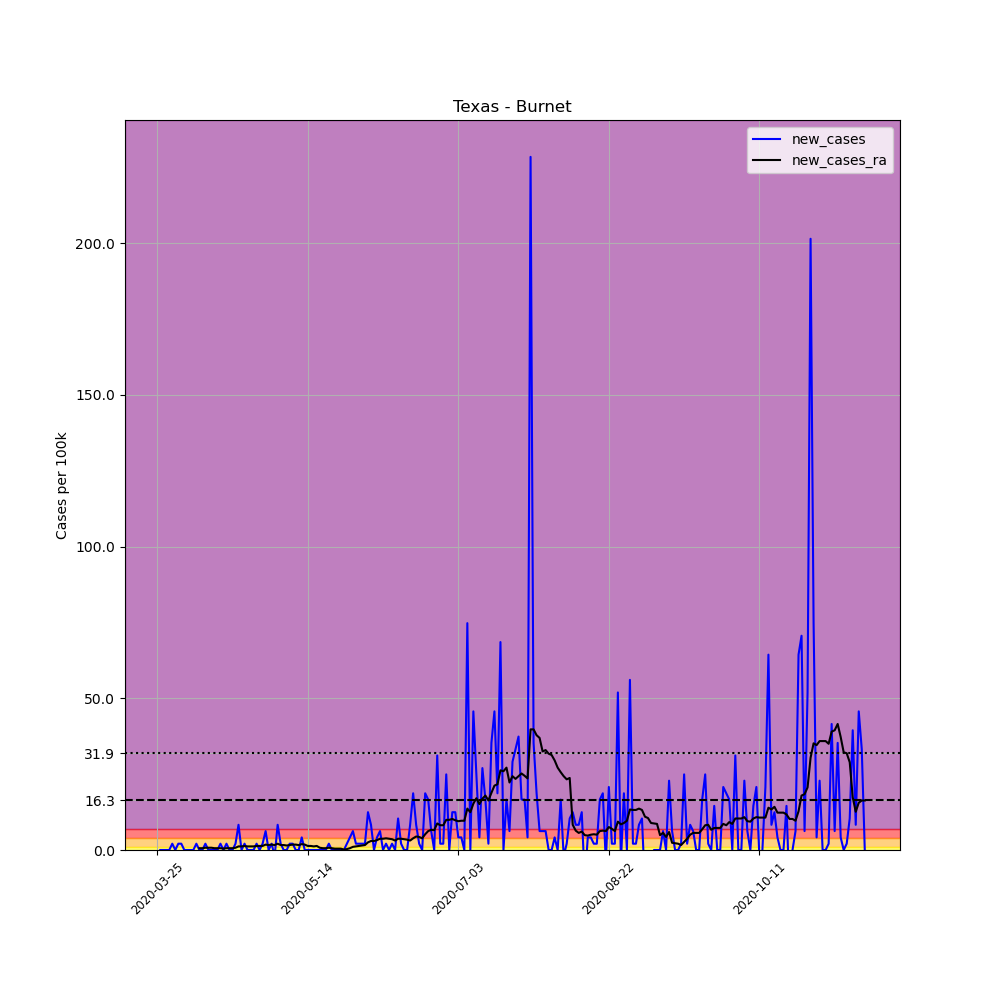

The data file committed next to this chart (first rows):
, date, county, state, fips, cases, deaths, COUNTY, STNAME, CTYNAME, POPESTIMATE2019, per_100k, new_cases, new_cases_ra
354023, 2020-03-25, Burnet, Texas, 48053, 1, 0, 53, Texas, Burnet, 48155, 2.077, , 
354024, 2020-03-26, Burnet, Texas, 48053, 1, 0, 53, Texas, Burnet, 48155, 2.077, 0.0, 
354025, 2020-03-27, Burnet, Texas, 48053, 1, 0, 53, Texas, Burnet, 48155, 2.077, 0.0, 
354026, 2020-03-28, Burnet, Texas, 48053, 1, 0, 53, Texas, Burnet, 48155, 2.077, 0.0, 
354027, 2020-03-29, Burnet, Texas, 48053, 1, 0, 53, Texas, Burnet, 48155, 2.077, 0.0, 
354028, 2020-03-30, Burnet, Texas, 48053, 2, 0, 53, Texas, Burnet, 48155, 4.153, 2.077, 
354029, 2020-03-31, Burnet, Texas, 48053, 2, 0, 53, Texas, Burnet, 48155, 4.153, 0.0, 
354030, 2020-04-01, Burnet, Texas, 48053, 3, 0, 53, Texas, Burnet, 48155, 6.23, 2.077, 
354031, 2020-04-02, Burnet, Texas, 48053, 4, 0, 53, Texas, Burnet, 48155, 8.307, 2.077, 
354032, 2020-04-03, Burnet, Texas, 48053, 4, 0, 53, Texas, Burnet, 48155, 8.307, 0.0, 
354033, 2020-04-04, Burnet, Texas, 48053, 4, 0, 53, Texas, Burnet, 48155, 8.307, 0.0, 
354034, 2020-04-05, Burnet, Texas, 48053, 4, 0, 53, Texas, Burnet, 48155, 8.307, 0.0, 
354035, 2020-04-06, Burnet, Texas, 48053, 4, 0, 53, Texas, Burnet, 48155, 8.307, 0.0, 
354036, 2020-04-07, Burnet, Texas, 48053, 5, 0, 53, Texas, Burnet, 48155, 10.38, 2.077, 
354037, 2020-04-08, Burnet, Texas, 48053, 5, 0, 53, Texas, Burnet, 48155, 10.38, 0.0, 0.5933
354038, 2020-04-09, Burnet, Texas, 48053, 5, 0, 53, Texas, Burnet, 48155, 10.38, 0.0, 0.5933
354039, 2020-04-10, Burnet, Texas, 48053, 6, 0, 53, Texas, Burnet, 48155, 12.46, 2.077, 0.7417
354040, 2020-04-11, Burnet, Texas, 48053, 6, 0, 53, Texas, Burnet, 48155, 12.46, 0.0, 0.7417
354041, 2020-04-12, Burnet, Texas, 48053, 6, 0, 53, Texas, Burnet, 48155, 12.46, 0.0, 0.7417
354042, 2020-04-13, Burnet, Texas, 48053, 6, 0, 53, Texas, Burnet, 48155, 12.46, 0.0, 0.5933
354043, 2020-04-14, Burnet, Texas, 48053, 6, 0, 53, Texas, Burnet, 48155, 12.46, 0.0, 0.5933
354044, 2020-04-15, Burnet, Texas, 48053, 7, 0, 53, Texas, Burnet, 48155, 14.54, 2.077, 0.5933
354045, 2020-04-16, Burnet, Texas, 48053, 7, 0, 53, Texas, Burnet, 48155, 14.54, 0.0, 0.445
354046, 2020-04-17, Burnet, Texas, 48053, 8, 0, 53, Texas, Burnet, 48155, 16.61, 2.077, 0.5933
354047, 2020-04-18, Burnet, Texas, 48053, 8, 0, 53, Texas, Burnet, 48155, 16.61, 0.0, 0.5933
354048, 2020-04-19, Burnet, Texas, 48053, 8, 0, 53, Texas, Burnet, 48155, 16.61, 0.0, 0.5933
354049, 2020-04-20, Burnet, Texas, 48053, 9, 0, 53, Texas, Burnet, 48155, 18.69, 2.077, 0.7417
354050, 2020-04-21, Burnet, Texas, 48053, 13, 0, 53, Texas, Burnet, 48155, 27, 8.307, 1.187
354051, 2020-04-22, Burnet, Texas, 48053, 13, 0, 53, Texas, Burnet, 48155, 27, 0.0, 1.187
354052, 2020-04-23, Burnet, Texas, 48053, 14, 0, 53, Texas, Burnet, 48155, 29.07, 2.077, 1.335
354053, 2020-04-24, Burnet, Texas, 48053, 14, 0, 53, Texas, Burnet, 48155, 29.07, 0.0, 1.187
354054, 2020-04-25, Burnet, Texas, 48053, 14, 0, 53, Texas, Burnet, 48155, 29.07, 0.0, 1.187
354055, 2020-04-26, Burnet, Texas, 48053, 14, 0, 53, Texas, Burnet, 48155, 29.07, 0.0, 1.187
354056, 2020-04-27, Burnet, Texas, 48053, 15, 0, 53, Texas, Burnet, 48155, 31.15, 2.077, 1.335
354057, 2020-04-28, Burnet, Texas, 48053, 15, 0, 53, Texas, Burnet, 48155, 31.15, 0.0, 1.335
354058, 2020-04-29, Burnet, Texas, 48053, 16, 0, 53, Texas, Burnet, 48155, 33.23, 2.077, 1.335
354059, 2020-04-30, Burnet, Texas, 48053, 19, 0, 53, Texas, Burnet, 48155, 39.46, 6.23, 1.78
354060, 2020-05-01, Burnet, Texas, 48053, 19, 0, 53, Texas, Burnet, 48155, 39.46, 0.0, 1.632
354061, 2020-05-02, Burnet, Texas, 48053, 20, 0, 53, Texas, Burnet, 48155, 41.53, 2.077, 1.78
354062, 2020-05-03, Burnet, Texas, 48053, 19, 0, 53, Texas, Burnet, 48155, 39.46, -2.077, 1.632
354063, 2020-05-04, Burnet, Texas, 48053, 23, 0, 53, Texas, Burnet, 48155, 47.76, 8.307, 2.077
354064, 2020-05-05, Burnet, Texas, 48053, 24, 0, 53, Texas, Burnet, 48155, 49.84, 2.077, 1.632
354065, 2020-05-06, Burnet, Texas, 48053, 24, 0, 53, Texas, Burnet, 48155, 49.84, 0.0, 1.632
354066, 2020-05-07, Burnet, Texas, 48053, 24, 0, 53, Texas, Burnet, 48155, 49.84, 0.0, 1.483
354067, 2020-05-08, Burnet, Texas, 48053, 25, 0, 53, Texas, Burnet, 48155, 51.92, 2.077, 1.632
354068, 2020-05-09, Burnet, Texas, 48053, 26, 0, 53, Texas, Burnet, 48155, 53.99, 2.077, 1.78
354069, 2020-05-10, Burnet, Texas, 48053, 26, 0, 53, Texas, Burnet, 48155, 53.99, 0.0, 1.78
354070, 2020-05-11, Burnet, Texas, 48053, 26, 0, 53, Texas, Burnet, 48155, 53.99, 0.0, 1.632
354071, 2020-05-12, Burnet, Texas, 48053, 28, 0, 53, Texas, Burnet, 48155, 58.15, 4.153, 1.928
354072, 2020-05-13, Burnet, Texas, 48053, 28, 0, 53, Texas, Burnet, 48155, 58.15, 0.0, 1.78
354073, 2020-05-14, Burnet, Texas, 48053, 28, 0, 53, Texas, Burnet, 48155, 58.15, 0.0, 1.335
354074, 2020-05-15, Burnet, Texas, 48053, 28, 0, 53, Texas, Burnet, 48155, 58.15, 0.0, 1.335
354075, 2020-05-16, Burnet, Texas, 48053, 28, 0, 53, Texas, Burnet, 48155, 58.15, 0.0, 1.187
354076, 2020-05-17, Burnet, Texas, 48053, 28, 0, 53, Texas, Burnet, 48155, 58.15, 0.0, 1.335
354077, 2020-05-18, Burnet, Texas, 48053, 28, 0, 53, Texas, Burnet, 48155, 58.15, 0.0, 0.7417
354078, 2020-05-19, Burnet, Texas, 48053, 28, 0, 53, Texas, Burnet, 48155, 58.15, 0.0, 0.5933
354079, 2020-05-20, Burnet, Texas, 48053, 28, 0, 53, Texas, Burnet, 48155, 58.15, 0.0, 0.5933
354080, 2020-05-21, Burnet, Texas, 48053, 29, 0, 53, Texas, Burnet, 48155, 60.22, 2.077, 0.7417
354081, 2020-05-22, Burnet, Texas, 48053, 29, 0, 53, Texas, Burnet, 48155, 60.22, 0.0, 0.5933
354082, 2020-05-23, Burnet, Texas, 48053, 29, 0, 53, Texas, Burnet, 48155, 60.22, 0.0, 0.445
... 176 more rows
